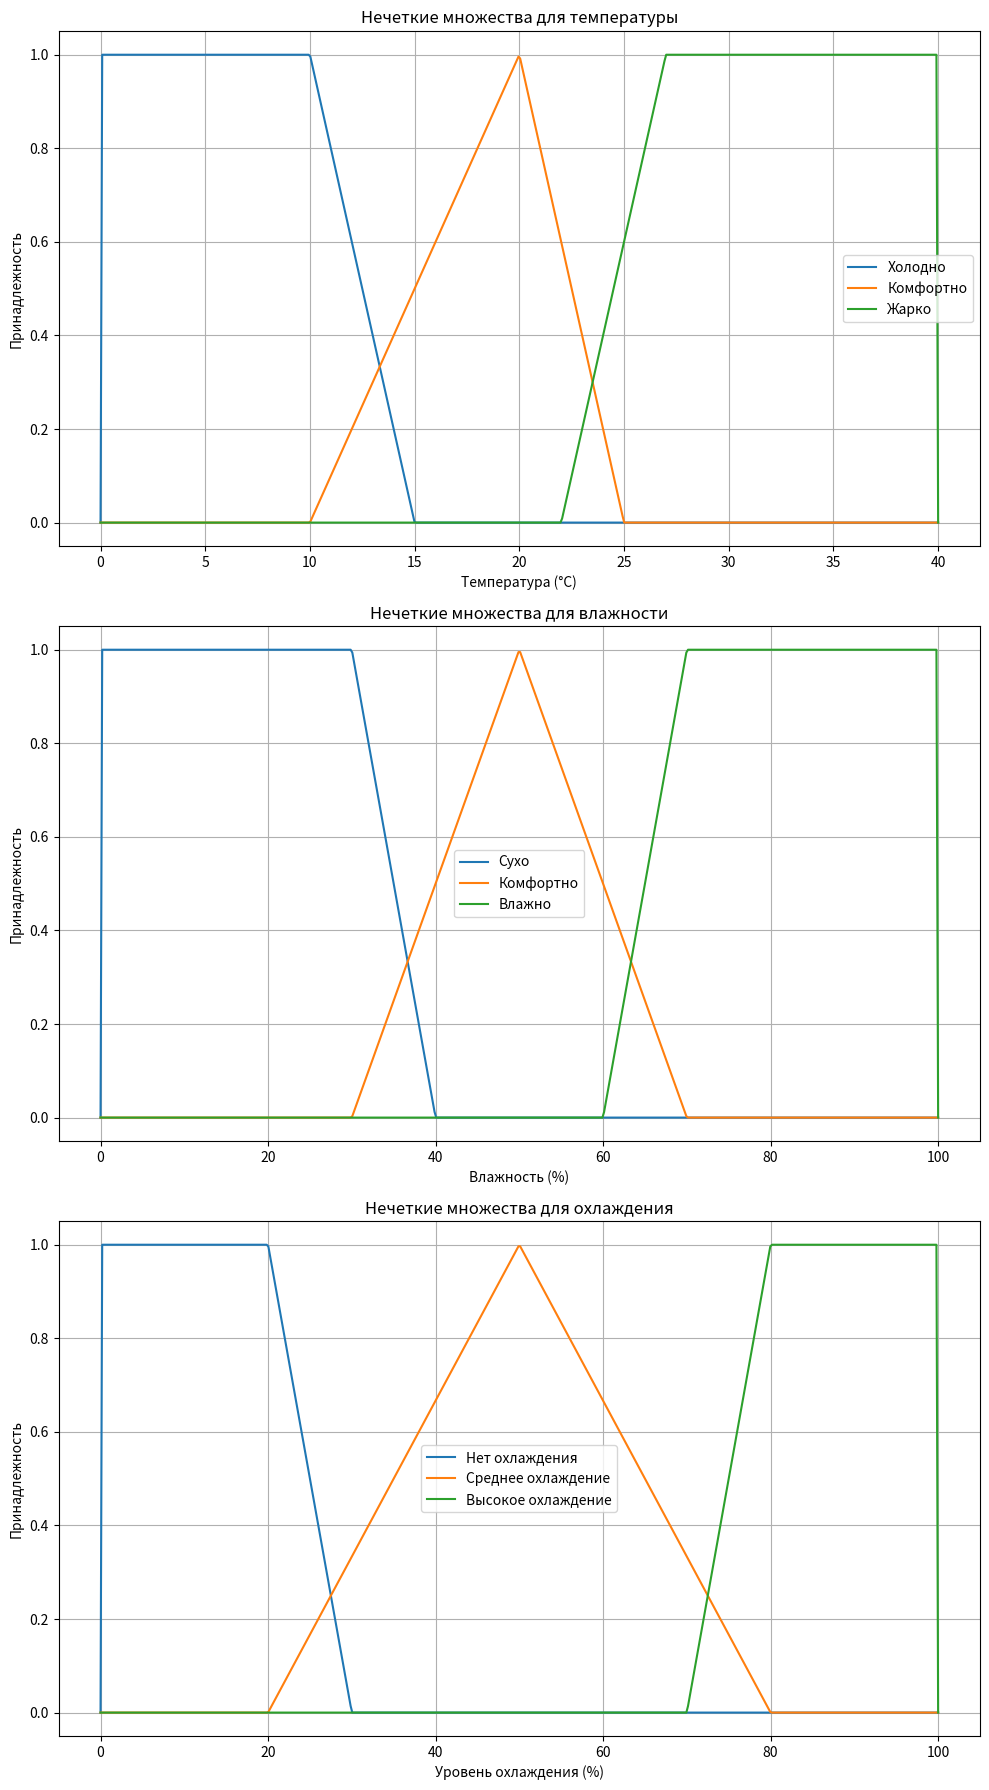

The script that saved this image:
import numpy as np
import matplotlib.pyplot as plt

# Треугольная функция принадлежности
def triangular_mf(x, a, b, c):
    return np.maximum(0, np.minimum((x - a) / (b - a + 1e-6), (c - x) / (c - b + 1e-6)))

# Трапециевидная функция принадлежности с проверкой на деление на ноль
def trapezoidal_mf(x, a, b, c, d):
    left_slope = np.maximum(0, np.minimum(1, (x - a) / (b - a + 1e-6)))
    right_slope = np.maximum(0, np.minimum(1, (d - x) / (d - c + 1e-6)))
    return np.maximum(0, np.minimum(left_slope, right_slope))

# Универсум для температуры и влажности
x_temp = np.linspace(0, 40, 500)  # Температура от 0°C до 40°C
x_humidity = np.linspace(0, 100, 500)  # Влажность от 0% до 100%
x_cooling = np.linspace(0, 100, 500)  # Уровень охлаждения (0% до 100%)

# Определение функций принадлежности для температуры
cold = trapezoidal_mf(x_temp, 0, 0, 10, 15)
comfortable_temp = triangular_mf(x_temp, 10, 20, 25)
hot = trapezoidal_mf(x_temp, 22, 27, 40, 40)

# Определение функций принадлежности для влажности
dry = trapezoidal_mf(x_humidity, 0, 0, 30, 40)
comfortable_humidity = triangular_mf(x_humidity, 30, 50, 70)
humid = trapezoidal_mf(x_humidity, 60, 70, 100, 100)

# Определение функций принадлежности для системы охлаждения
no_cooling = trapezoidal_mf(x_cooling, 0, 0, 20, 30)
medium_cooling = triangular_mf(x_cooling, 20, 50, 80)
high_cooling = trapezoidal_mf(x_cooling, 70, 80, 100, 100)

# Правила нечеткой логики
def fuzzy_rule(temp_mf, humidity_mf):
    return np.minimum(temp_mf, humidity_mf)

# Система правил
# Система правил с добавлением нового правила
def apply_fuzzy_rules(temp_mf, humidity_mf):
    # Применение каждого правила
    rule1 = fuzzy_rule(temp_mf[0], humidity_mf[0])  # Холодно и Сухо -> Нет охлаждения
    rule2 = fuzzy_rule(temp_mf[1], humidity_mf[1])  # Комфортно и Комфортно -> Среднее охлаждение
    rule3 = fuzzy_rule(temp_mf[2], humidity_mf[2])  # Жарко и Влажно -> Высокое охлаждение
    rule4 = fuzzy_rule(temp_mf[2], humidity_mf[0])  # Жарко и Сухо -> Среднее охлаждение

    # Новое правило: Жарко и Комфортно -> Среднее охлаждение
    rule5 = fuzzy_rule(temp_mf[2], humidity_mf[1])  # Жарко и Комфортно -> Среднее охлаждение

    # Объединение выводов по всем правилам (максимум)
    cooling_output = np.maximum.reduce([np.minimum(rule1, no_cooling),
                                        np.minimum(rule2, medium_cooling),
                                        np.minimum(rule3, high_cooling),
                                        np.minimum(rule4, medium_cooling),
                                        np.minimum(rule5, medium_cooling)])  # Добавлено новое правило
    return cooling_output

# Дефаззификация (центр тяжести)
def defuzzification(cooling_output, x_cooling):
    numerator = np.sum(cooling_output * x_cooling)
    denominator = np.sum(cooling_output)
    
    if denominator == 0:
        return 0  # Если выводов нет, возвращаем 0
    return numerator / denominator

# Пример: входные данные (температура и влажность)
temp_value = 30  # Пример температуры 30°C (жарко)
humidity_value = 45  # Пример влажности 45% (сухо)

# Найдем значения функций принадлежности для заданных температуры и влажности
temp_mf = np.array([np.interp(temp_value, x_temp, cold),
                    np.interp(temp_value, x_temp, comfortable_temp),
                    np.interp(temp_value, x_temp, hot)])

humidity_mf = np.array([np.interp(humidity_value, x_humidity, dry),
                        np.interp(humidity_value, x_humidity, comfortable_humidity),
                        np.interp(humidity_value, x_humidity, humid)])

# Отладка: проверим значения функций принадлежности
print(f"Значения принадлежности для температуры {temp_value}°C: {temp_mf}")
print(f"Значения принадлежности для влажности {humidity_value}%: {humidity_mf}")

# Применяем правила
cooling_output = apply_fuzzy_rules(temp_mf, humidity_mf)

# Проверка на пустые значения после применения правил
if np.sum(cooling_output) == 0:
    print("Ошибка: все значения охлаждения равны 0.")
else:
    # Дефаззификация
    cooling_value = defuzzification(cooling_output, x_cooling)
    print(f"Для температуры {temp_value}°C и влажности {humidity_value}% уровень охлаждения: {cooling_value:.2f}%")

# Визуализация всех графиков в одном окне
fig, axs = plt.subplots(3, 1, figsize=(10, 18))

# Визуализация для температуры
axs[0].plot(x_temp, cold, label="Холодно")
axs[0].plot(x_temp, comfortable_temp, label="Комфортно")
axs[0].plot(x_temp, hot, label="Жарко")
axs[0].set_title("Нечеткие множества для температуры")
axs[0].set_xlabel("Температура (°C)")
axs[0].set_ylabel("Принадлежность")
axs[0].legend()
axs[0].grid(True)

# Визуализация для влажности
axs[1].plot(x_humidity, dry, label="Сухо")
axs[1].plot(x_humidity, comfortable_humidity, label="Комфортно")
axs[1].plot(x_humidity, humid, label="Влажно")
axs[1].set_title("Нечеткие множества для влажности")
axs[1].set_xlabel("Влажность (%)")
axs[1].set_ylabel("Принадлежность")
axs[1].legend()
axs[1].grid(True)

# Визуализация системы охлаждения
axs[2].plot(x_cooling, no_cooling, label="Нет охлаждения")
axs[2].plot(x_cooling, medium_cooling, label="Среднее охлаждение")
axs[2].plot(x_cooling, high_cooling, label="Высокое охлаждение")
axs[2].set_title("Нечеткие множества для охлаждения")
axs[2].set_xlabel("Уровень охлаждения (%)")
axs[2].set_ylabel("Принадлежность")
axs[2].legend()
axs[2].grid(True)

plt.tight_layout()
plt.show()
